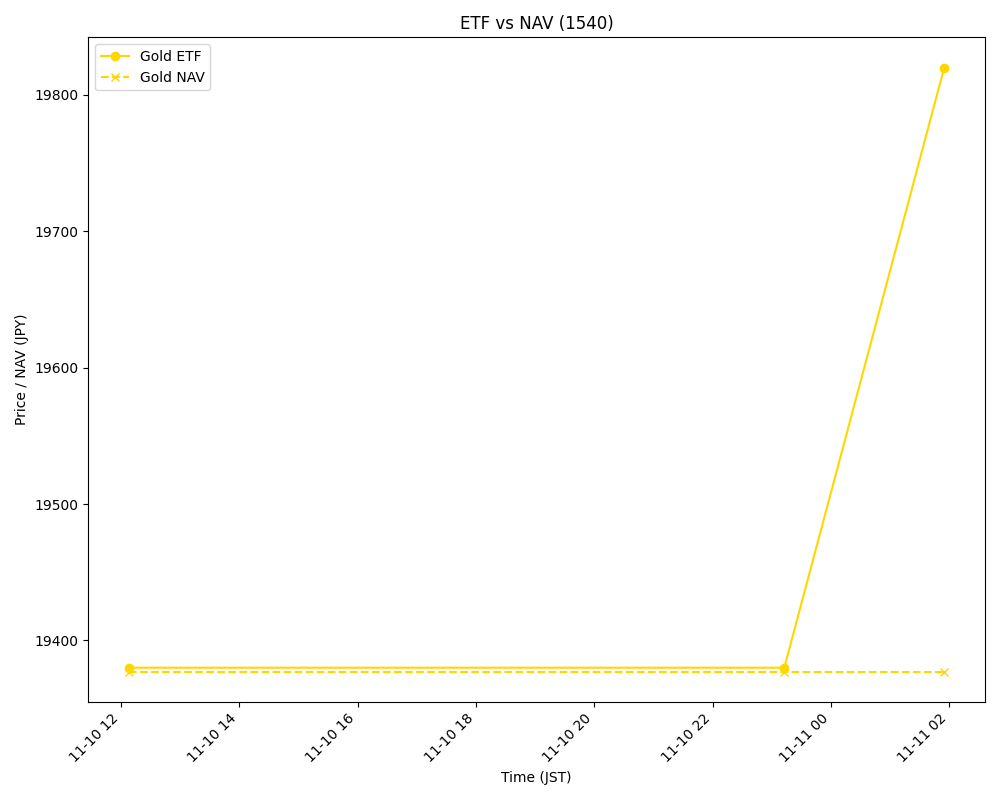

Values plotted in this chart, from the file beside it:
timestamp, ticker, name, price, nav_jpy, deviation_pct
2025-11-10 12:08:09, 1540.T, Gold, 19380, 19377, 0.0144
2025-11-10 23:12:44, 1540.T, Gold, 19380, 19377, 0.0144
2025-11-11 01:55:01, 1540.T, Gold, 19820, 19377, 2.285
